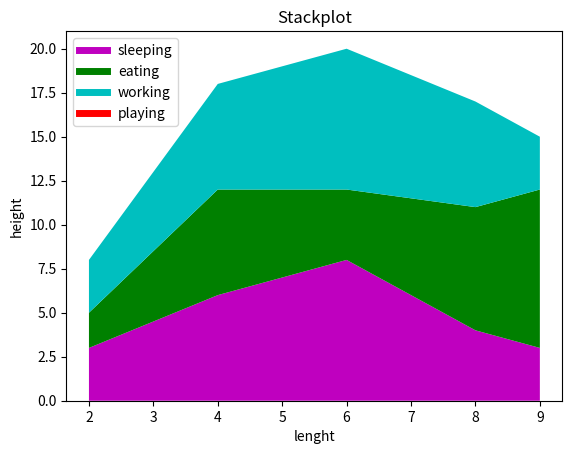

Write the Python code that produced this figure.
#stackPlot

import matplotlib.pyplot as plt
days = [1,2,3,4,5]
sleeping = [2,4,6,8,9]
eating = [3,6,8,4,3]
working = [2,6,4,7,9]
playing = [3,6,8,6,3]
plt.plot([],[],color='m',label='sleeping',linewidth=5)
plt.plot([],[],color='g',label='eating',linewidth=5)
plt.plot([],[],color='c',label='working',linewidth=5)
plt.plot([],[],color='r',label='playing',linewidth=5)
plt.stackplot(sleeping,eating,working,playing,colors=['m','g','c','k'])
plt.title('Stackplot')
plt.xlabel('lenght')
plt.ylabel('height')
plt.legend()
plt.show()
